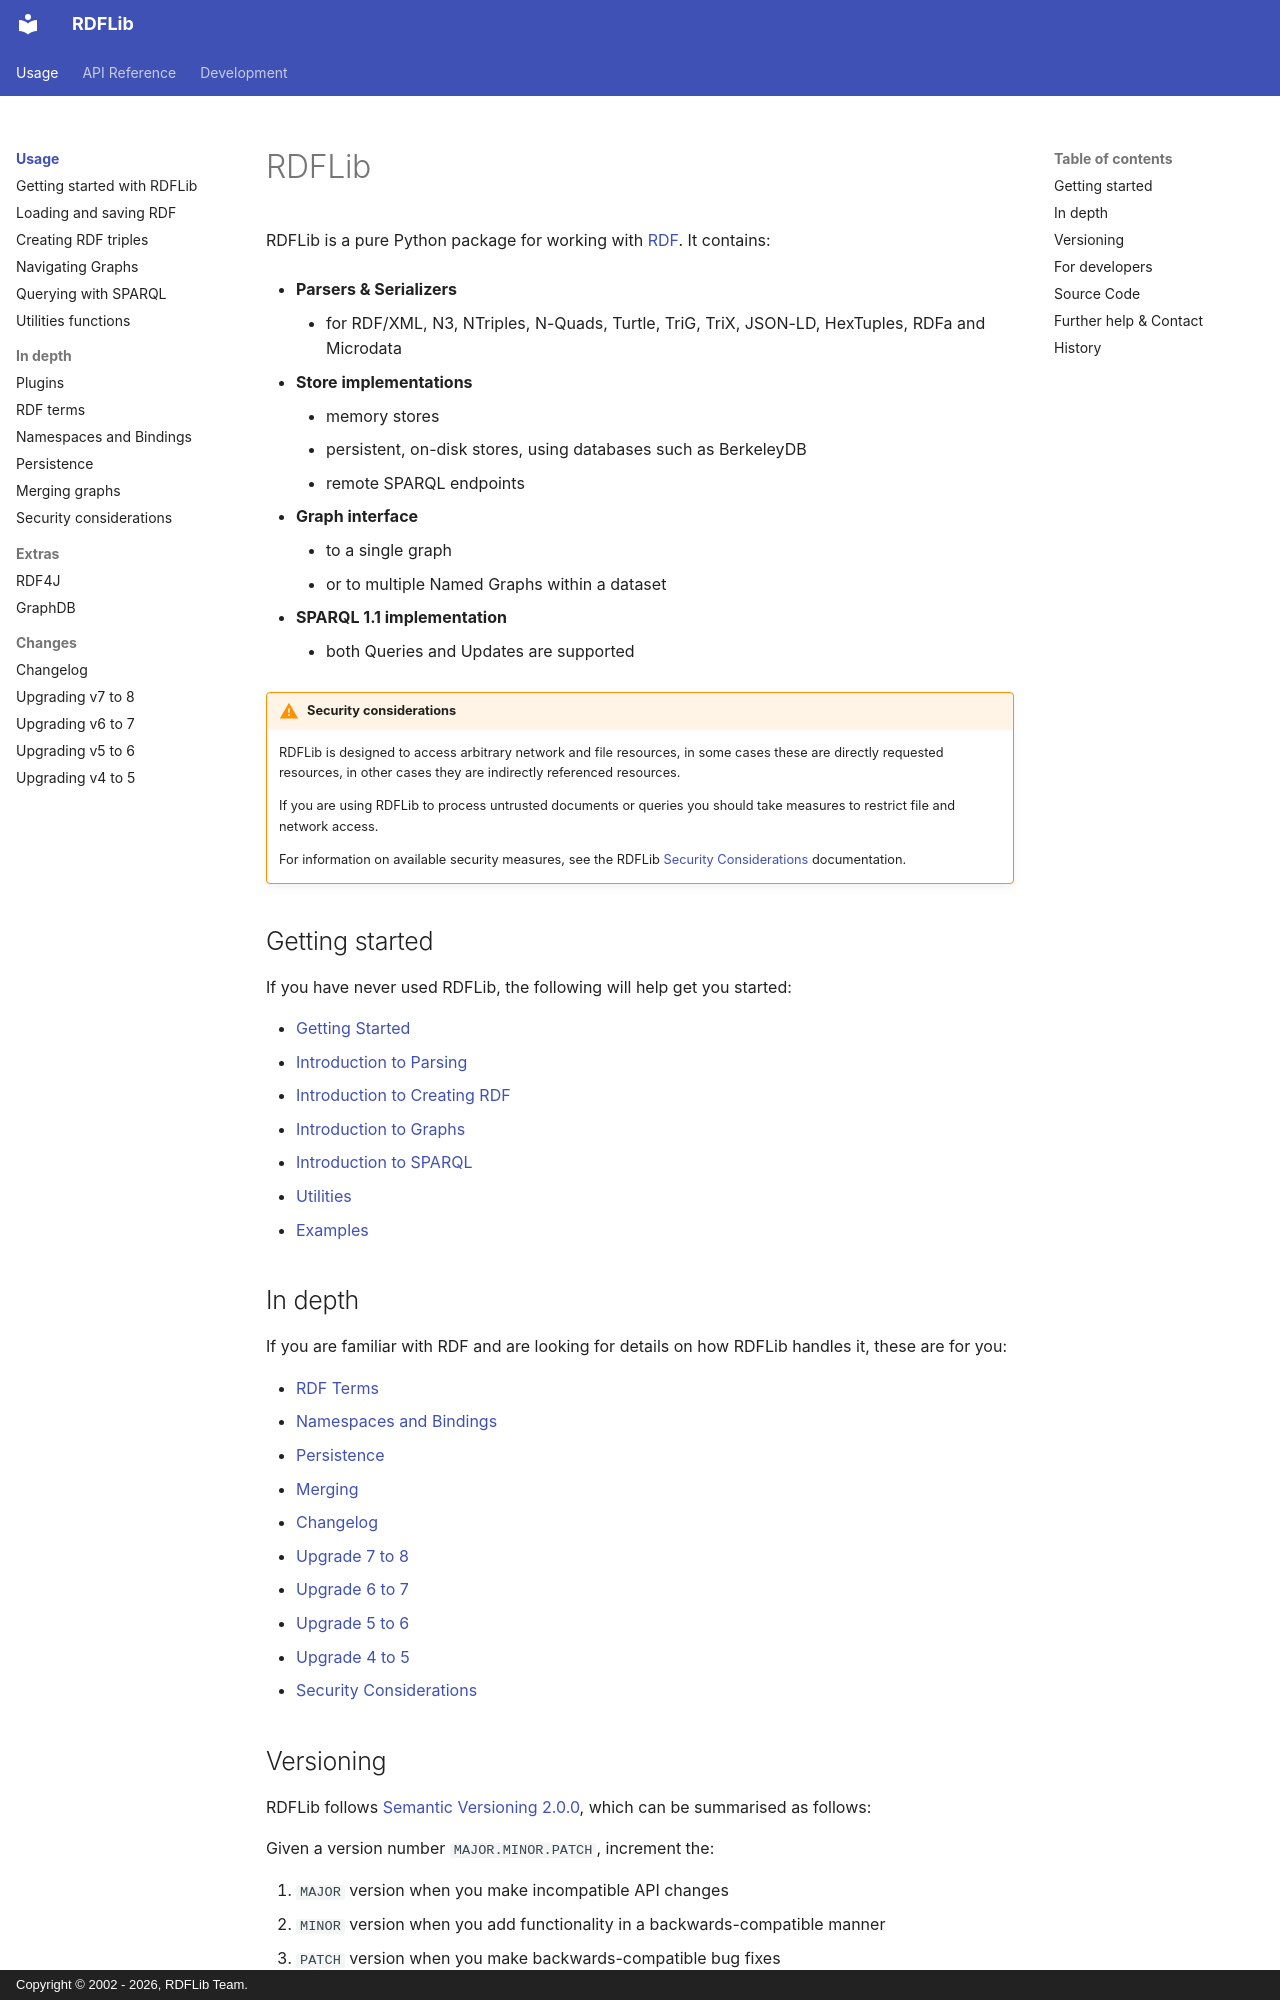

repository: RDFLib/rdflib · page: index.html · generator: mkdocs · copyright: Copyright © 2002 - 2026, RDFLib Team.

# RDFLib

RDFLib is a pure Python package for working with [RDF](http://www.w3.org/RDF/). It contains:

* **Parsers & Serializers**
    * for RDF/XML, N3, NTriples, N-Quads, Turtle, TriG, TriX, JSON-LD, HexTuples, RDFa and Microdata

* **Store implementations**
    * memory stores
    * persistent, on-disk stores, using databases such as BerkeleyDB
    * remote SPARQL endpoints

* **Graph interface**
    * to a single graph
    * or to multiple Named Graphs within a dataset

* **SPARQL 1.1 implementation**
    * both Queries and Updates are supported

!!! warning "Security considerations"
    RDFLib is designed to access arbitrary network and file resources, in some
    cases these are directly requested resources, in other cases they are
    indirectly referenced resources.

    If you are using RDFLib to process untrusted documents or queries you should
    take measures to restrict file and network access.

    For information on available security measures, see the RDFLib
    [Security Considerations](security_considerations.md)
    documentation.

## Getting started

If you have never used RDFLib, the following will help get you started:

* [Getting Started](gettingstarted.md)
* [Introduction to Parsing](intro_to_parsing.md)
* [Introduction to Creating RDF](intro_to_creating_rdf.md)
* [Introduction to Graphs](intro_to_graphs.md)
* [Introduction to SPARQL](intro_to_sparql.md)
* [Utilities](utilities.md)
* [Examples](apidocs/examples.md)

## In depth

If you are familiar with RDF and are looking for details on how RDFLib handles it, these are for you:

* [RDF Terms](rdf_terms.md)
* [Namespaces and Bindings](namespaces_and_bindings.md)
* [Persistence](persistence.md)
* [Merging](merging.md)
* [Changelog](changelog.md)
* [Upgrade 7 to 8](upgrade7to8.md)
* [Upgrade 6 to 7](upgrade6to7.md)
* [Upgrade 5 to 6](upgrade5to6.md)
* [Upgrade 4 to 5](upgrade4to5.md)
* [Security Considerations](security_considerations.md)

## Versioning

RDFLib follows [Semantic Versioning 2.0.0](https://semver.org/spec/v2.0.0.html), which can be summarised as follows:

Given a version number `MAJOR.MINOR.PATCH`, increment the:

1. `MAJOR` version when you make incompatible API changes
2. `MINOR` version when you add functionality in a backwards-compatible manner
3. `PATCH` version when you make backwards-compatible bug fixes

## For developers

* [Developers guide](developers.md)
* [Documentation guide](docs.md)
* [Contributing guide](CONTRIBUTING.md)
* [Code of Conduct](CODE_OF_CONDUCT.md)
* [Persisting N3 Terms](persisting_n3_terms.md)
* [Type Hints](type_hints.md)
* [Decisions](decisions.md)
